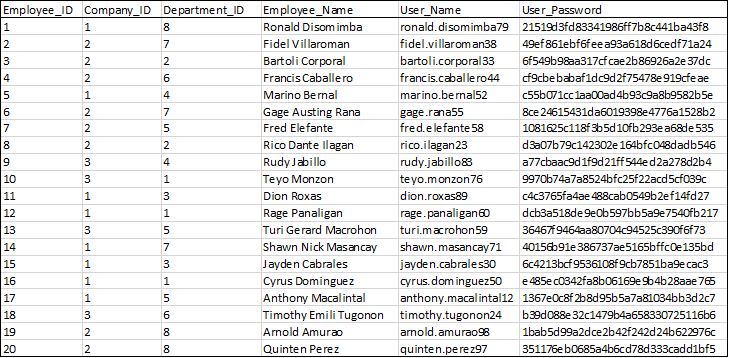

The file beside this chart, header and first rows:
Employee_ID, Company_ID, Department_ID, Employee_Name, User_Name, User_Password
1, 1, 8, Ronald Disomimba, ronald.disomimba79, 21519d3fd83341986ff7b8c441ba43f8
2, 2, 7, Fidel Villaroman, fidel.villaroman38, 49ef861ebf6feea93a618d6cedf71a24
3, 2, 2, Bartoli Corporal, bartoli.corporal33, 6f549b98aa317cfcae2b86926a2e37dc
4, 2, 6, Francis Caballero, francis.caballero44, cf9cbebabaf1dc9d2f75478e919cfeae
5, 1, 4, Marino Bernal, marino.bernal52, c55b071cc1aa00ad4b93c9a8b9582b5e
6, 2, 7, Gage Austing Rana, gage.rana55, 8ce24615431da6019398e4776a1528b2
7, 2, 5, Fred Elefante, fred.elefante58, 1081625c118f3b5d10fb293ea68de535
8, 2, 2, Rico Dante Ilagan, rico.ilagan23, d3a07b79c142302e164bfc048dadb546
9, 3, 4, Rudy Jabillo, rudy.jabillo83, a77cbaac9d1f9d21ff544ed2a278d2b4
10, 3, 1, Teyo Monzon, teyo.monzon76, 9970b74a7a8524bfc25f22acd5cf039c
11, 1, 3, Dion Roxas, dion.roxas89, c4c3765fa4ae488cab0549b2ef14fd27
12, 1, 1, Rage Panaligan, rage.panaligan60, dcb3a518de9e0b597bb5a9e7540fb217
13, 3, 5, Turi Gerard Macrohon, turi.macrohon59, 36467f9464aa80704c94525c390f6f73
14, 1, 7, Shawn Nick Masancay, shawn.masancay71, 40156b91e386737ae5165bffc0e135bd
15, 1, 3, Jayden Cabrales, jayden.cabrales30, 6c4213bcf9536108f9cb7851ba9ecac3
16, 1, 1, Cyrus Dominguez, cyrus.dominguez50, e485ec0342fa8b06169e9b4b28aae765
17, 1, 5, Anthony Macalintal, anthony.macalintal12, 1367e0c8f2b8d95b5a7a81034bb3d2c7
18, 3, 6, Timothy Emili Tugonon, timothy.tugonon24, b39d088e32c1479b4a658330725116b6
19, 2, 8, Arnold Amurao, arnold.amurao98, 1bab5d99a2dce2b42f242d24b622976c
20, 2, 8, Quinten Perez, quinten.perez97, 351176eb0685a4b6cd78d333cadd1bf5
